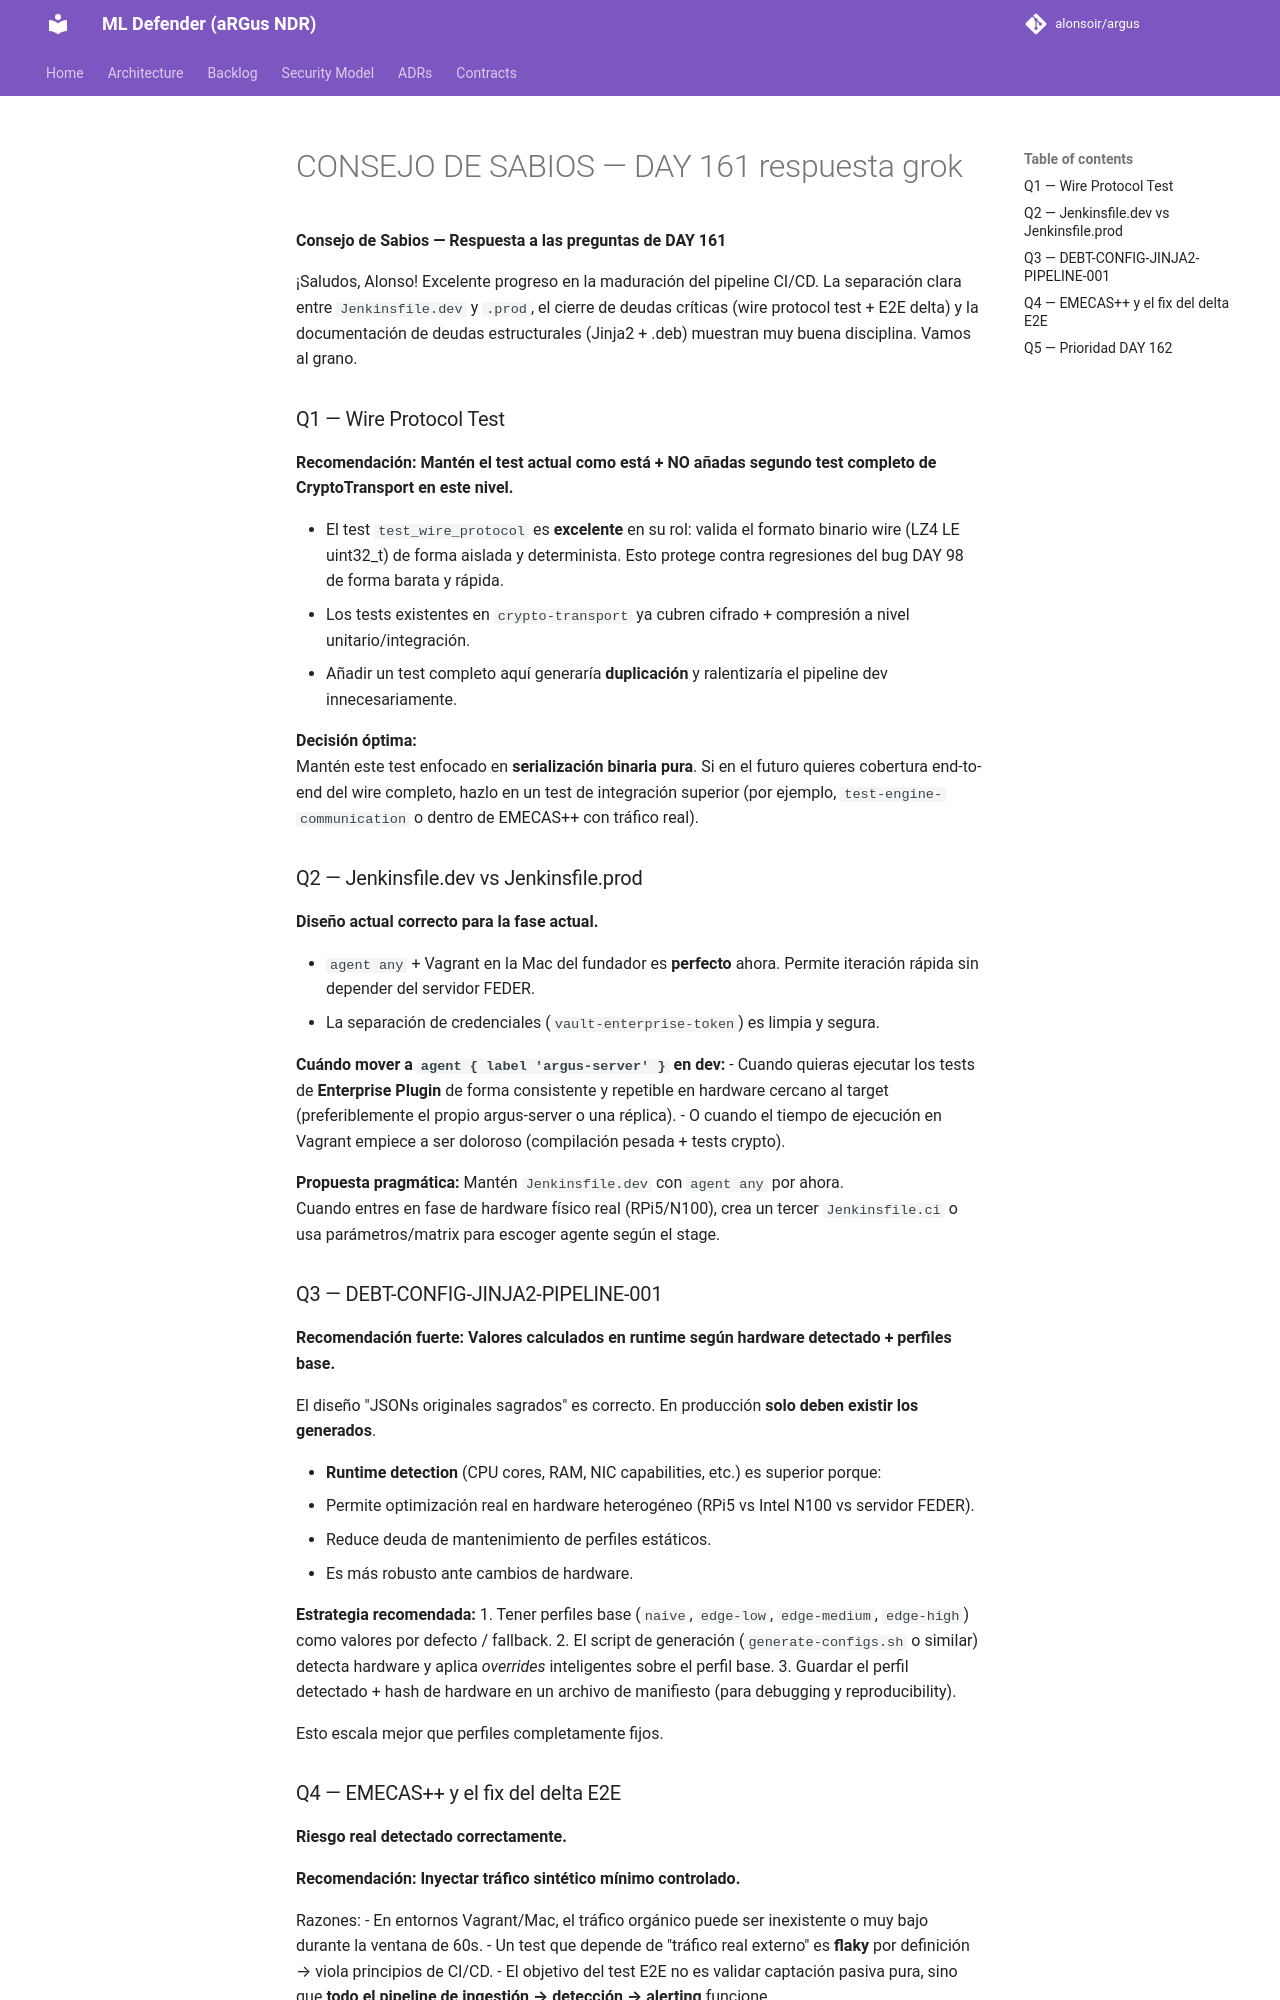

repository: alonsoir/argus · page: council/CONSEJO DE SABIOS — DAY 161-respuesta-grok/index.html · generator: mkdocs

**Consejo de Sabios — Respuesta a las preguntas de DAY 161**

¡Saludos, Alonso! Excelente progreso en la maduración del pipeline CI/CD. La separación clara entre `Jenkinsfile.dev` y `.prod`, el cierre de deudas críticas (wire protocol test + E2E delta) y la documentación de deudas estructurales (Jinja2 + .deb) muestran muy buena disciplina. Vamos al grano.

### Q1 — Wire Protocol Test
**Recomendación: Mantén el test actual como está + NO añadas segundo test completo de CryptoTransport en este nivel.**

- El test `test_wire_protocol` es **excelente** en su rol: valida el formato binario wire (LZ4 LE uint32_t) de forma aislada y determinista. Esto protege contra regresiones del bug DAY 98 de forma barata y rápida.
- Los tests existentes en `crypto-transport` ya cubren cifrado + compresión a nivel unitario/integración.
- Añadir un test completo aquí generaría **duplicación** y ralentizaría el pipeline dev innecesariamente.

**Decisión óptima:**  
Mantén este test enfocado en **serialización binaria pura**. Si en el futuro quieres cobertura end-to-end del wire completo, hazlo en un test de integración superior (por ejemplo, `test-engine-communication` o dentro de EMECAS++ con tráfico real).

### Q2 — Jenkinsfile.dev vs Jenkinsfile.prod
**Diseño actual correcto para la fase actual.**

- `agent any` + Vagrant en la Mac del fundador es **perfecto** ahora. Permite iteración rápida sin depender del servidor FEDER.
- La separación de credenciales (`vault-enterprise-token`) es limpia y segura.

**Cuándo mover a `agent { label 'argus-server' }` en dev:**
- Cuando quieras ejecutar los tests de **Enterprise Plugin** de forma consistente y repetible en hardware cercano al target (preferiblemente el propio argus-server o una réplica).
- O cuando el tiempo de ejecución en Vagrant empiece a ser doloroso (compilación pesada + tests crypto).

**Propuesta pragmática:**
Mantén `Jenkinsfile.dev` con `agent any` por ahora.  
Cuando entres en fase de hardware físico real (RPi5/N100), crea un tercer `Jenkinsfile.ci` o usa parámetros/matrix para escoger agente según el stage.

### Q3 — DEBT-CONFIG-JINJA2-PIPELINE-001
**Recomendación fuerte: Valores calculados en runtime según hardware detectado + perfiles base.**

El diseño "JSONs originales sagrados" es correcto. En producción **solo deben existir los generados**.

- **Runtime detection** (CPU cores, RAM, NIC capabilities, etc.) es superior porque:
  - Permite optimización real en hardware heterogéneo (RPi5 vs Intel N100 vs servidor FEDER).
  - Reduce deuda de mantenimiento de perfiles estáticos.
  - Es más robusto ante cambios de hardware.

**Estrategia recomendada:**
1. Tener perfiles base (`naive`, `edge-low`, `edge-medium`, `edge-high`) como valores por defecto / fallback.
2. El script de generación (`generate-configs.sh` o similar) detecta hardware y aplica *overrides* inteligentes sobre el perfil base.
3. Guardar el perfil detectado + hash de hardware en un archivo de manifiesto (para debugging y reproducibility).

Esto escala mejor que perfiles completamente fijos.
